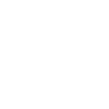
t = 0.00 s
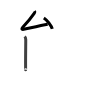
t = 2.75 s
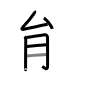
t = 5.50 s
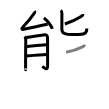
t = 8.50 s
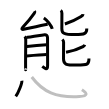
t = 11.25 s
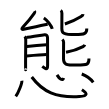
t = 14.00 s

The animated SVG that drew these frames (rendered in a browser with its animation timeline set to each time). Animation: 14 SMIL elements (animate=14); one cycle of 14.00 s.

<svg width="109px" height="109px" viewBox="0 0 px 109px" xmlns="http://www.w3.org/2000/svg" xmlns:xlink="http://www.w3.org/1999/xlink" xml:space="preserve" version="1.1"  baseProfile="full">
<path d="M34.55,10.96c0.33,0.66,0.11,1.73-0.18,2.15C30.62,18.5,27.75,22,22.76,27.33c-1.34,1.43-1.2,2.5,0.93,2.04c5.81-1.24,17.69-3.99,24.01-5.08" style="fill:none;stroke:black;stroke-width:3;opacity:0">
  <animate attributeType="CSS" attributeName="opacity" from="0" to="1" begin="0s" dur="1s" repeatCount="0" fill="freeze" />
</path>
<path d="M43.84,17.95c2.97,1.94,7.68,7.97,8.42,10.99" style="fill:none;stroke:black;stroke-width:3;opacity:0">
  <animate attributeType="CSS" attributeName="opacity" from="0" to="1" begin="1s" dur="1s" repeatCount="0" fill="freeze" />
</path>
<path d="M24.65,36.48c0.75,0.75,1.08,2.18,1.1,3.16c0.03,1.97-0.19,16.52-0.16,24.86c0.01,3.36,0.03,5.56,0.05,5.21" style="fill:none;stroke:black;stroke-width:3;opacity:0">
  <animate attributeType="CSS" attributeName="opacity" from="0" to="1" begin="2s" dur="1s" repeatCount="0" fill="freeze" />
</path>
<path d="M26.35,37.44c1.7-0.12,17.09-2.59,18.35-2.75c1.42-0.19,2.84,1.06,2.84,3c0,2.56,0.07,18.27,0.07,27.86c0,6.16-3.91,1.88-5.33,0.82" style="fill:none;stroke:black;stroke-width:3;opacity:0">
  <animate attributeType="CSS" attributeName="opacity" from="0" to="1" begin="3s" dur="1s" repeatCount="0" fill="freeze" />
</path>
<path d="M26.85,46.56c5.82-0.71,14.59-1.53,19.7-1.88" style="fill:none;stroke:black;stroke-width:3;opacity:0">
  <animate attributeType="CSS" attributeName="opacity" from="0" to="1" begin="4s" dur="1s" repeatCount="0" fill="freeze" />
</path>
<path d="M26.53,55.92c4.54-0.36,14.73-1.17,19.99-1.41" style="fill:none;stroke:black;stroke-width:3;opacity:0">
  <animate attributeType="CSS" attributeName="opacity" from="0" to="1" begin="5s" dur="1s" repeatCount="0" fill="freeze" />
</path>
<path d="M83.05,14.1c-0.09,1.22-0.95,1.84-1.9,2.43c-3.2,1.99-10.75,5.74-16.28,7.44" style="fill:none;stroke:black;stroke-width:3;opacity:0">
  <animate attributeType="CSS" attributeName="opacity" from="0" to="1" begin="6s" dur="1s" repeatCount="0" fill="freeze" />
</path>
<path d="M60.66,10.61c0.54,0.35,1.25,1.39,1.25,2.56c0,0.5-0.07,14.03-0.07,15.5c0,4.19,1.31,5.94,13.26,5.94c9.96,0,11.7-1.36,11.7-6.1" style="fill:none;stroke:black;stroke-width:3;opacity:0">
  <animate attributeType="CSS" attributeName="opacity" from="0" to="1" begin="7s" dur="1s" repeatCount="0" fill="freeze" />
</path>
<path d="M84.73,44.82c-0.23,0.68-0.6,1.18-1.66,1.72c-2.95,1.52-7.98,3.93-17.02,5.75" style="fill:none;stroke:black;stroke-width:3;opacity:0">
  <animate attributeType="CSS" attributeName="opacity" from="0" to="1" begin="8s" dur="1s" repeatCount="0" fill="freeze" />
</path>
<path d="M62.34,39.54c0.62,0.62,1.25,1.71,1.25,2.82c0,2.39-0.07,15.22-0.07,16.71c0,5.12,1.94,6.05,13.26,6.05c10.76,0,12.2-0.37,12.2-6.65" style="fill:none;stroke:black;stroke-width:3;opacity:0">
  <animate attributeType="CSS" attributeName="opacity" from="0" to="1" begin="9s" dur="1s" repeatCount="0" fill="freeze" />
</path>
<path d="M21.88,80.75c0.34,2.22-3.4,12-6.12,15.7" style="fill:none;stroke:black;stroke-width:3;opacity:0">
  <animate attributeType="CSS" attributeName="opacity" from="0" to="1" begin="10s" dur="1s" repeatCount="0" fill="freeze" />
</path>
<path d="M31.75,77c10.88,14.75,24.38,20.88,47.51,19.54c8.98-0.52,8.24-3.29,2.65-6.82" style="fill:none;stroke:black;stroke-width:3;opacity:0">
  <animate attributeType="CSS" attributeName="opacity" from="0" to="1" begin="11s" dur="1s" repeatCount="0" fill="freeze" />
</path>
<path d="M57.02,74.87c2.6,4.38,5.53,6.36,6.66,3.15" style="fill:none;stroke:black;stroke-width:3;opacity:0">
  <animate attributeType="CSS" attributeName="opacity" from="0" to="1" begin="12s" dur="1s" repeatCount="0" fill="freeze" />
</path>
<path d="M81.76,74.01c4.38,1.67,8.61,4.49,11.49,8.36" style="fill:none;stroke:black;stroke-width:3;opacity:0">
  <animate attributeType="CSS" attributeName="opacity" from="0" to="1" begin="13s" dur="1s" repeatCount="0" fill="freeze" />
</path>
</svg>
